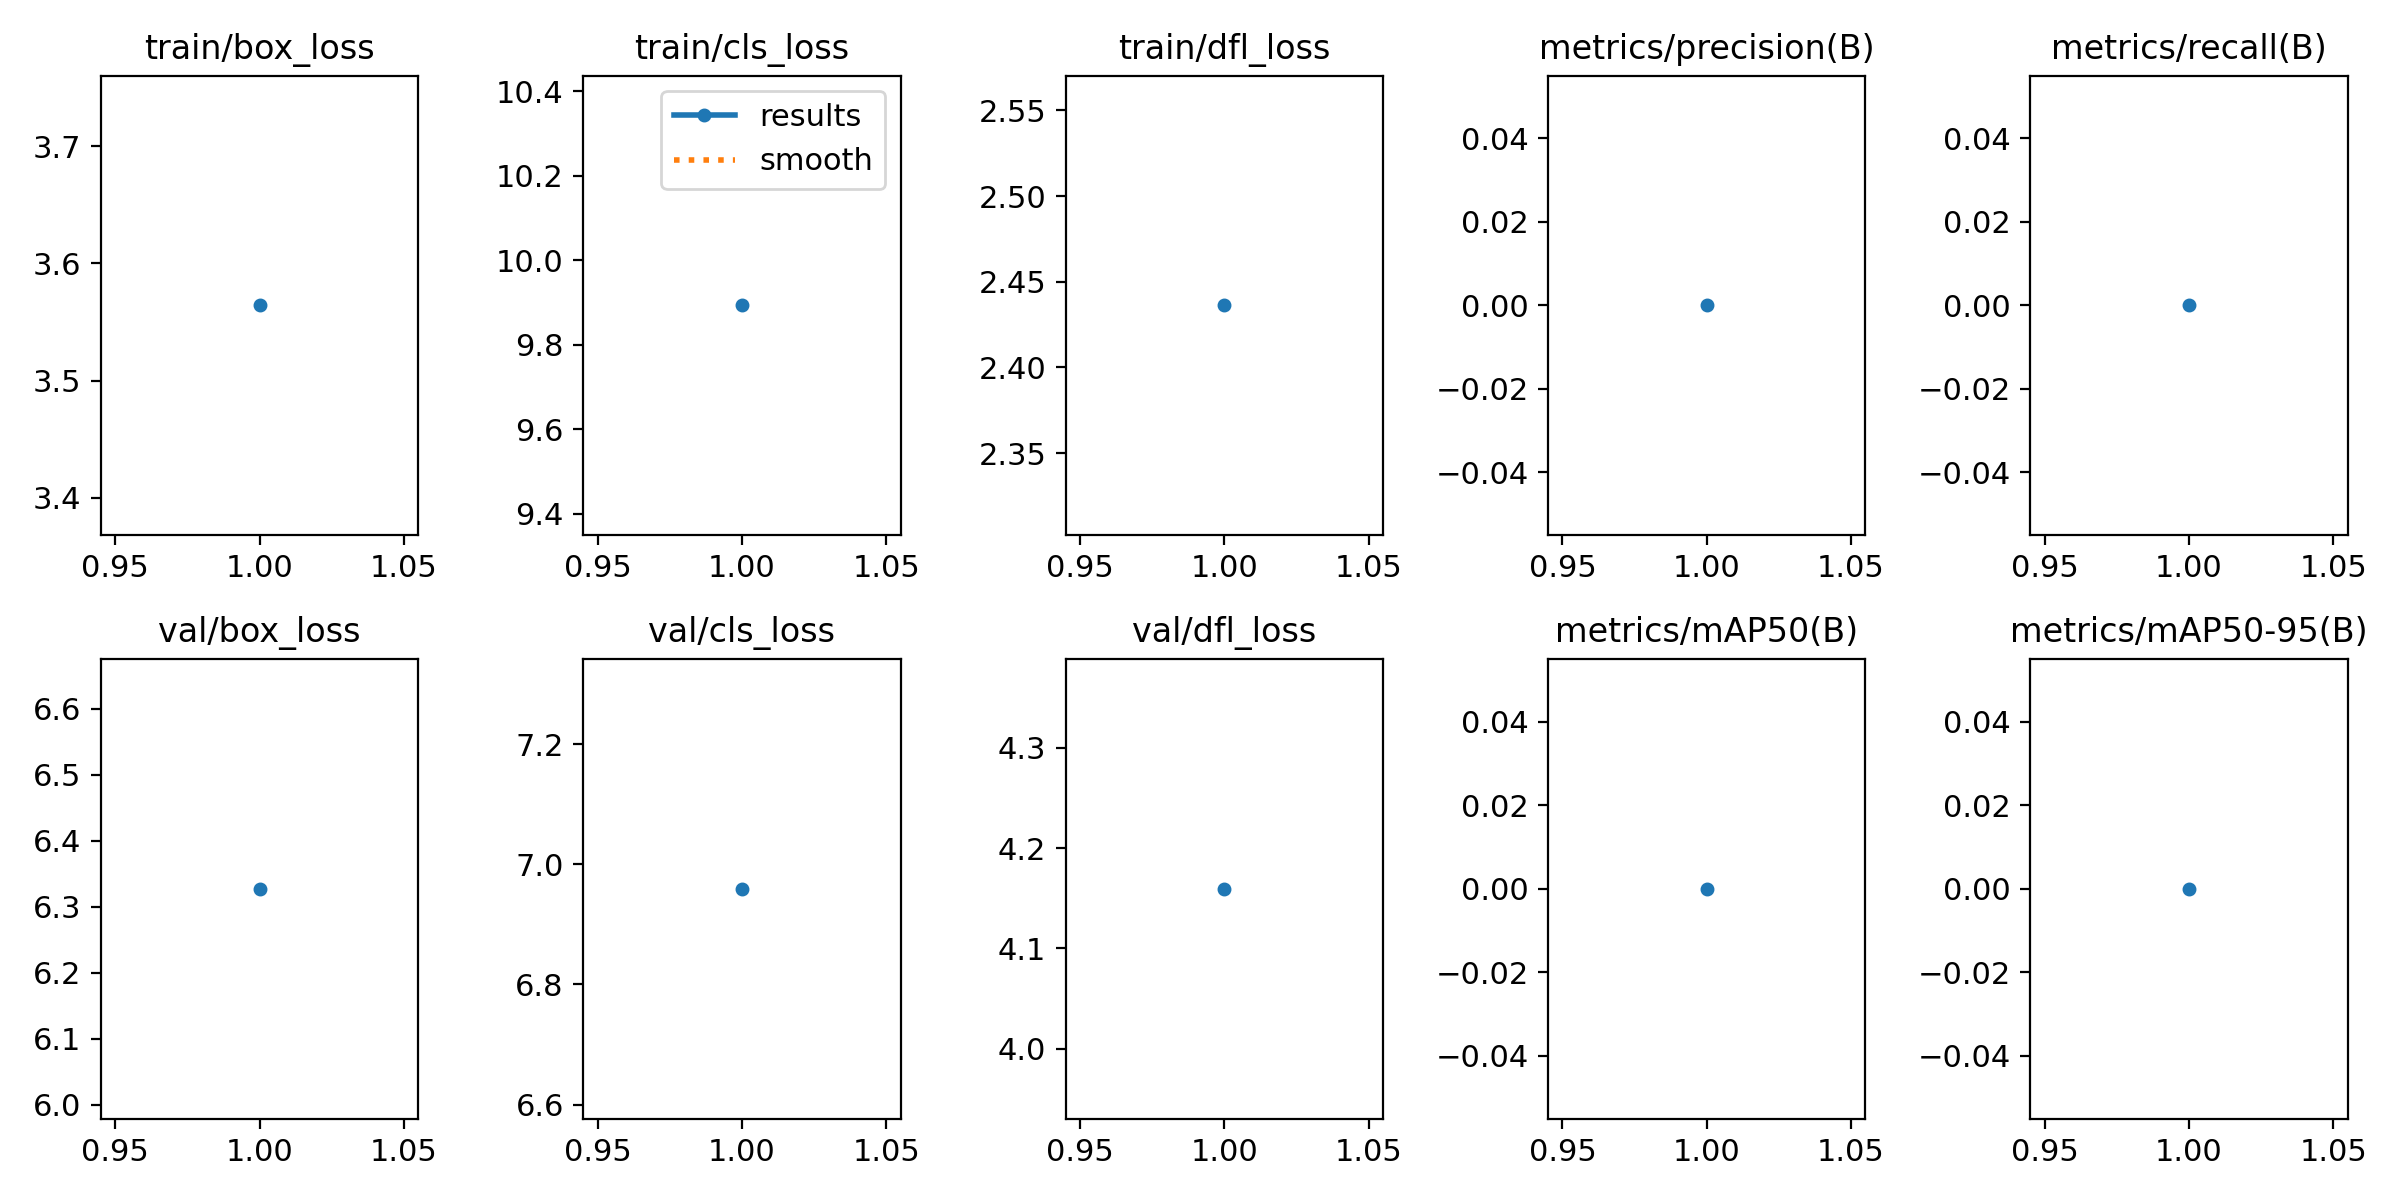

The table this chart was drawn from, first rows:
epoch, time, train/box_loss, train/cls_loss, train/dfl_loss, metrics/precision(B), metrics/recall(B), metrics/mAP50(B), metrics/mAP50-95(B), val/box_loss, val/cls_loss, val/dfl_loss, lr/pg0, lr/pg1, lr/pg2
1, 4.592, 3.564, 9.893, 2.436, 0, 0, 0, 0, 6.327, 6.959, 4.159, 0, 0, 0
